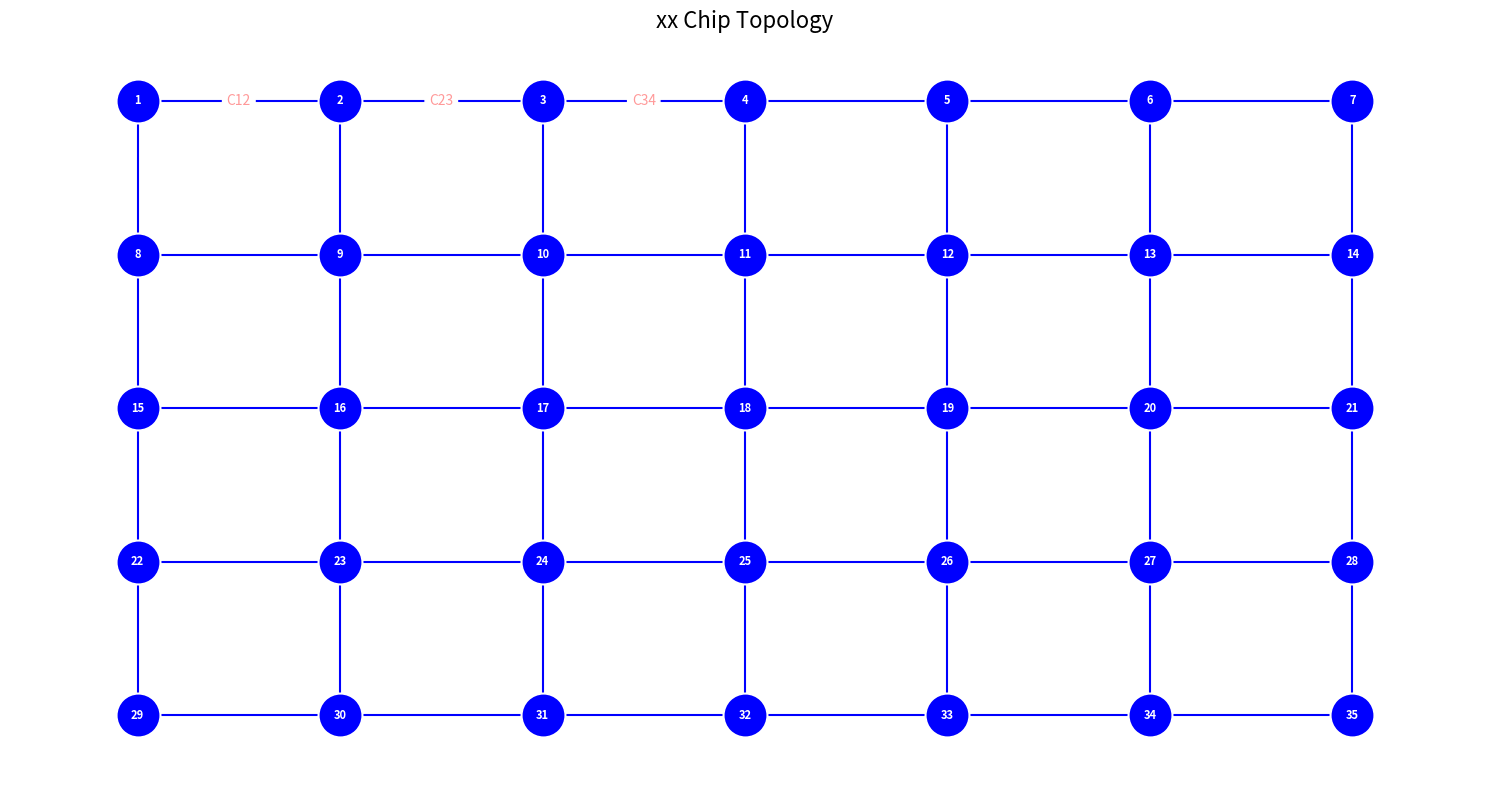

The script that saved this image:
import matplotlib.pyplot as plt
import networkx as nx
import numpy as np


def create_chip_topology(rows=7, cols=15, show_labels=True, node_size=300):
    """
    创建芯片拓扑结构图

    参数:
    rows: 行数
    cols: 列数
    show_labels: 是否显示节点标签
    node_size: 节点大小
    """

    # 创建图形
    plt.figure(figsize=(15, 8))

    # 创建网格布局
    positions = {}
    labels = {}

    # 生成节点位置和标签
    node_counter = 1
    for r in range(rows):
        for c in range(cols):
            positions[node_counter] = (c, -r)  # 使用-y使图形从上到下排列
            labels[node_counter] = str(node_counter)
            node_counter += 1

    # 创建NetworkX图
    G = nx.Graph()

    # 添加节点
    for node_id, pos in positions.items():
        G.add_node(node_id, pos=pos)

    # 添加边（网格连接）
    for node_id, (x, y) in positions.items():
        # 向右连接
        right_node = next((n for n, pos in positions.items()
                           if pos == (x + 1, y)), None)
        if right_node:
            G.add_edge(node_id, right_node)

        # 向下连接
        down_node = next((n for n, pos in positions.items()
                          if pos == (x, y - 1)), None)
        if down_node:
            G.add_edge(node_id, down_node)

    # 绘制图形
    pos = nx.get_node_attributes(G, 'pos')

    # 绘制边
    nx.draw_networkx_edges(G, pos,
                           edge_color='blue',
                           width=1.5)

    # 绘制节点
    nx.draw_networkx_nodes(G, pos,
                           node_color='blue',
                           node_size=node_size,
                           edgecolors='white',
                           linewidths=1.5)

    edge_labels = {
        (1, 2): "C12",
        (2, 3): "C23",
        (3, 4): "C34",

    }

    # 绘制标签
    if show_labels:
        nx.draw_networkx_labels(G, pos,
                                labels=labels,
                                font_size=8,
                                font_color='white',
                                font_weight='bold')

    nx.draw_networkx_edge_labels(G, pos, edge_labels=edge_labels,
                                 font_color='#ff9999', font_size=10)

    # 设置图形属性
    # plt.gca().set_facecolor('white')
    plt.axis('off')
    plt.title('xx Chip Topology',
              fontsize=16)

    # 调整布局
    plt.tight_layout()
    plt.show()

    return G, positions


# 使用示例
if __name__ == "__main__":
    create_chip_topology(5,7,True,1000)
